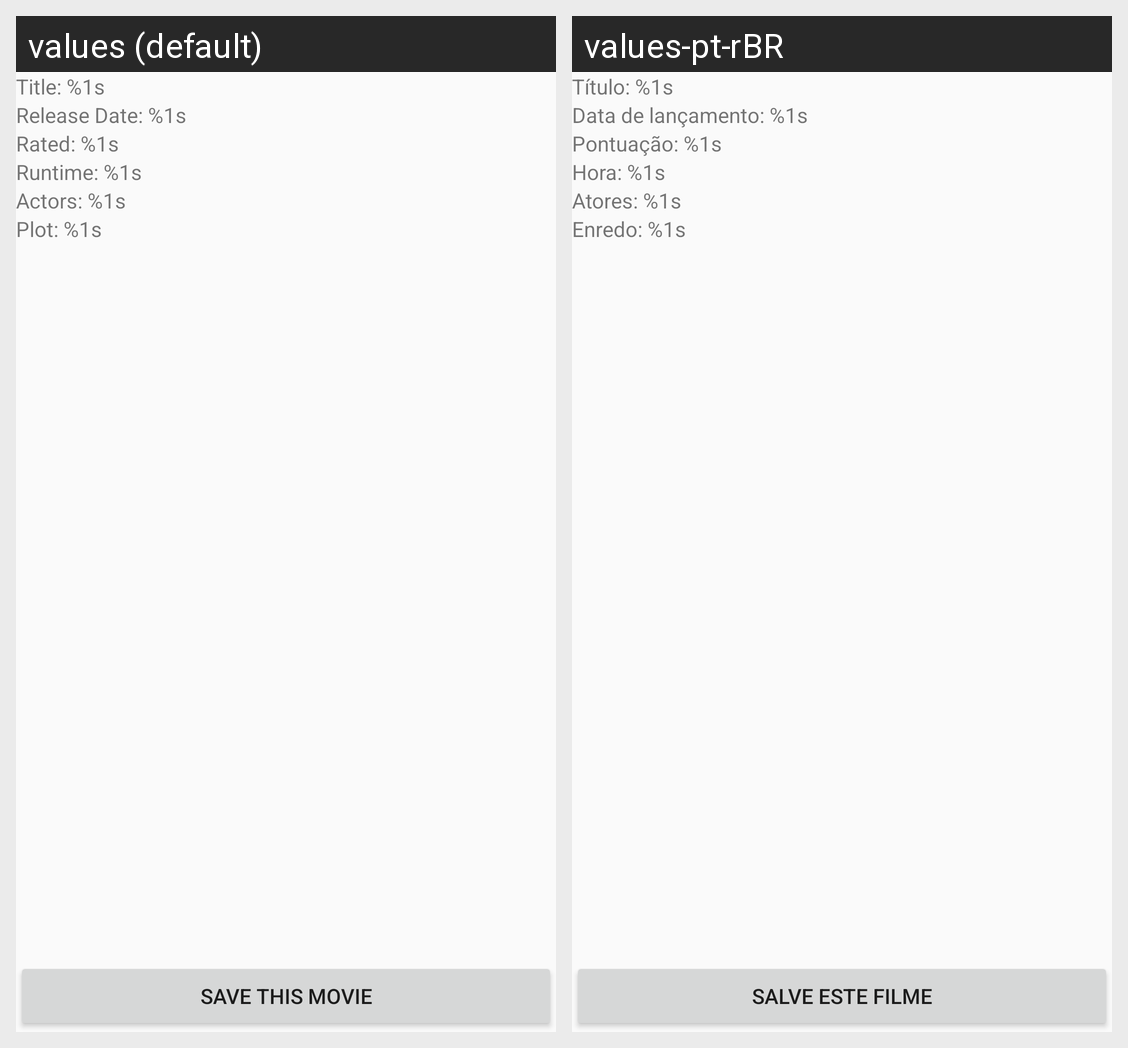

Strings drawn on this Android screen and how each of the app's shown locales translates them:
Android screen res/layout/activity_movie_fragment.xml rendered under 2 locales, left to right: values (default), values-pt-rBR. Device: Nexus 5 (rendered at 1080×1920; each locale shown at half size, 540×960, under a caption strip naming it); theme Theme.AppCompat.Light.NoActionBar.
Strings drawn on this screen, with the default value and each locale's value (text and hints the layout hard-codes, and strings that could not be matched under every locale, appear in the picture but are not listed):

titleMovie
  values: Title: %1s
  values-pt-rBR: Título: %1s

year
  values: Release Date: %1s
  values-pt-rBR: Data de lançamento: %1s

Rated
  values: Rated: %1s
  values-pt-rBR: Pontuação: %1s

Runtime
  values: Runtime: %1s
  values-pt-rBR: Hora: %1s

Actors
  values: Actors: %1s
  values-pt-rBR: Atores: %1s

Plot
  values: Plot: %1s
  values-pt-rBR: Enredo: %1s

XMLsaveThisMovie
  values: Save This Movie
  values-pt-rBR: Salve este filme
